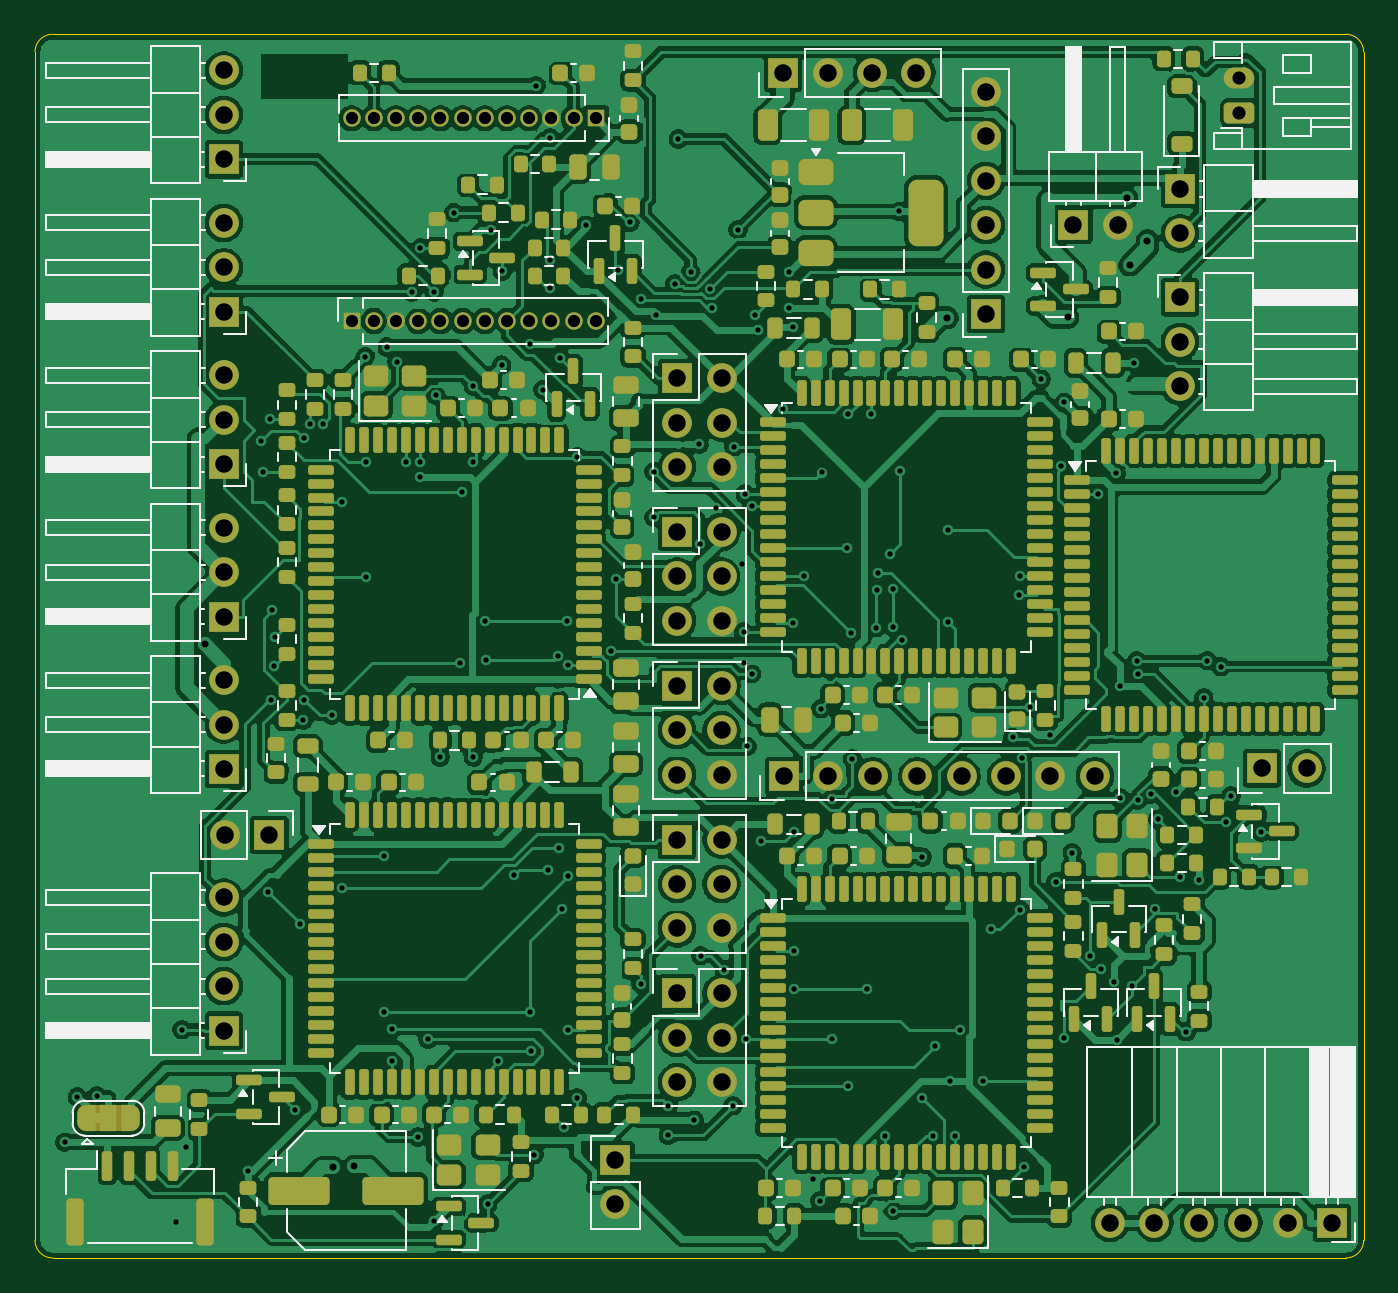
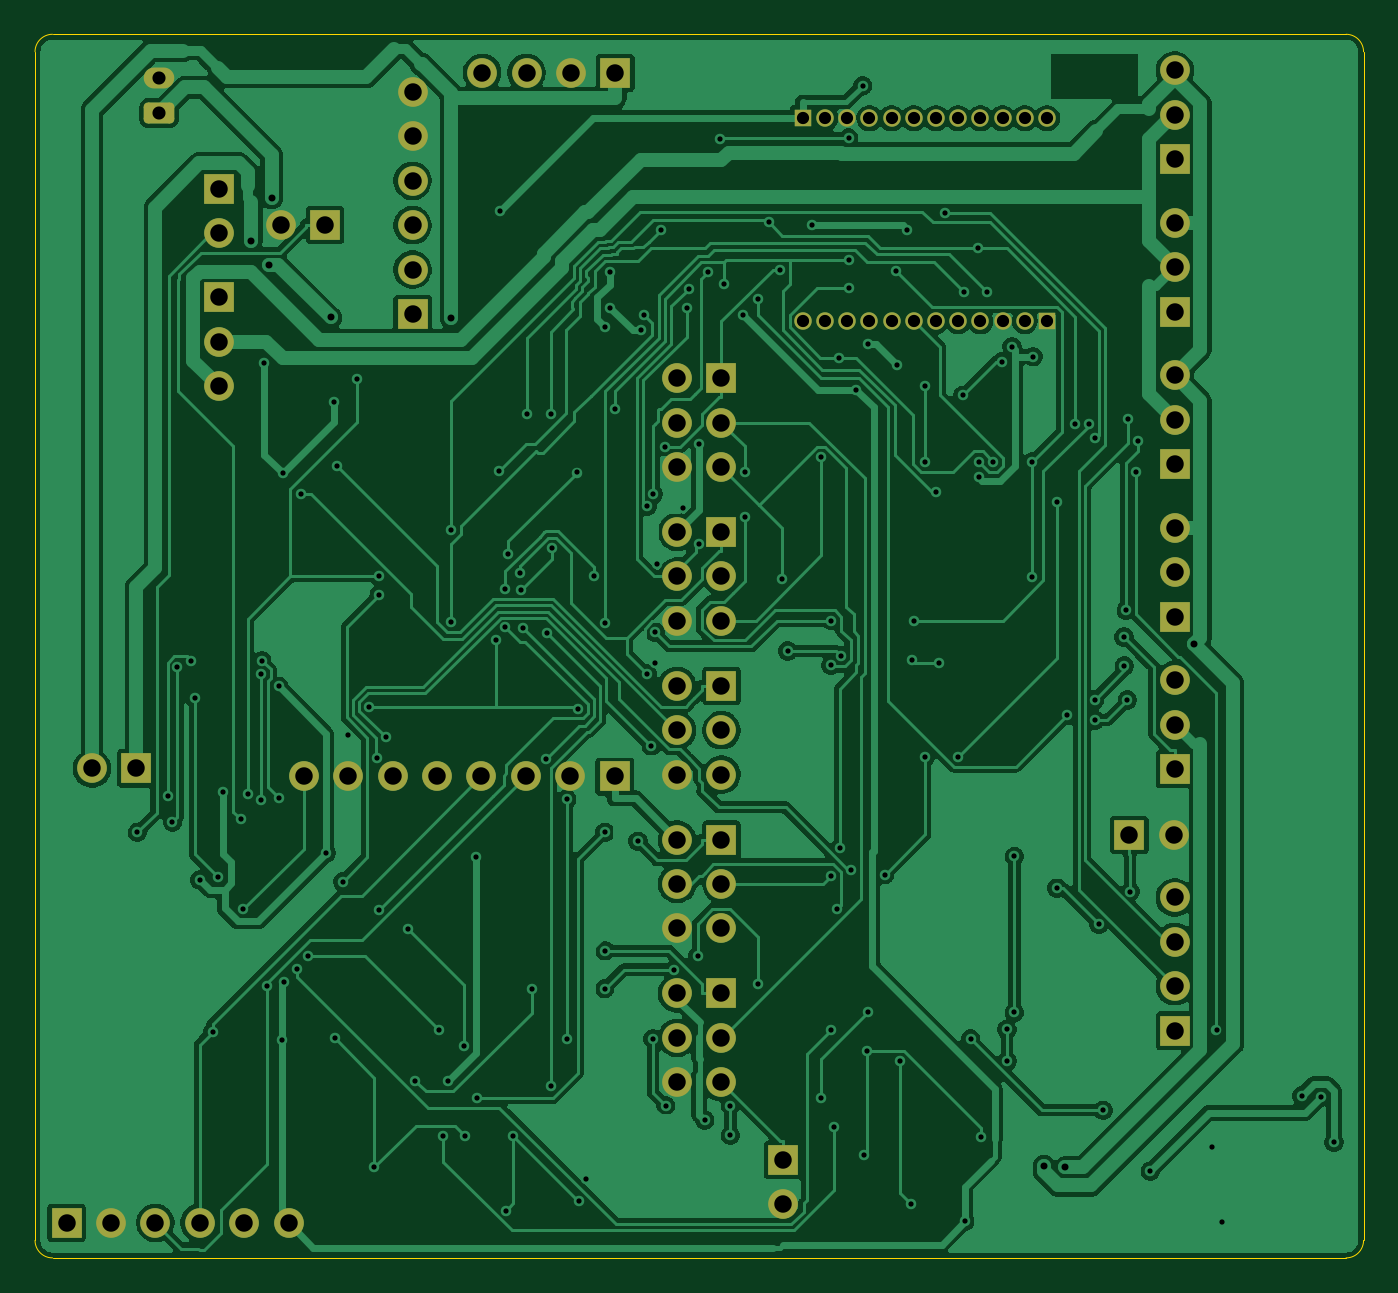
Circuit board: 10 layer files. Board 76.0 x 70.0 mm.
- bottom_copper: vtol_carrier-B_Cu.gbl (201947 bytes)
- bottom_mask: vtol_carrier-B_Mask.gbs (4928 bytes)
- paste: vtol_carrier-B_Paste.gbp (472 bytes)
- bottom_silk: vtol_carrier-B_Silkscreen.gbo (4940 bytes)
- outline: vtol_carrier-Edge_Cuts.gm1 (1035 bytes)
- top_copper: vtol_carrier-F_Cu.gtl (581056 bytes)
- top_mask: vtol_carrier-F_Mask.gts (28509 bytes)
- paste: vtol_carrier-F_Paste.gtp (23275 bytes)
- top_silk: vtol_carrier-F_Silkscreen.gto (73639 bytes)
- drill: vtol_carrier.drl (5955 bytes)

=== bottom_copper: vtol_carrier-B_Cu.gbl (201947 bytes, source omitted) ===
=== bottom_mask: vtol_carrier-B_Mask.gbs ===
%TF.GenerationSoftware,KiCad,Pcbnew,10.0.6*%
%TF.CreationDate,2026-11-05T00:01:26+09:00*%
%TF.ProjectId,vtol_carrier,76746f6c-5f63-4617-9272-6965722e6b69,rev?*%
%TF.SameCoordinates,Original*%
%TF.FileFunction,Soldermask,Bot*%
%TF.FilePolarity,Negative*%
%FSLAX46Y46*%
G04 Gerber Fmt 4.6, Leading zero omitted, Abs format (unit mm)*
G04 Created by KiCad (PCBNEW 10.0.6) date 2026-11-05 00:01:26*
%MOMM*%
%LPD*%
G01*
G04 APERTURE LIST*
G04 Aperture macros list*
%AMRoundRect*
0 Rectangle with rounded corners*
0 $1 Rounding radius*
0 $2 $3 $4 $5 $6 $7 $8 $9 X,Y pos of 4 corners*
0 Add a 4 corners polygon primitive as box body*
4,1,4,$2,$3,$4,$5,$6,$7,$8,$9,$2,$3,0*
0 Add four circle primitives for the rounded corners*
1,1,$1+$1,$2,$3*
1,1,$1+$1,$4,$5*
1,1,$1+$1,$6,$7*
1,1,$1+$1,$8,$9*
0 Add four rect primitives between the rounded corners*
20,1,$1+$1,$2,$3,$4,$5,0*
20,1,$1+$1,$4,$5,$6,$7,0*
20,1,$1+$1,$6,$7,$8,$9,0*
20,1,$1+$1,$8,$9,$2,$3,0*%
G04 Aperture macros list end*
%ADD10R,1.700000X1.700000*%
%ADD11C,1.700000*%
%ADD12RoundRect,0.250000X0.625000X-0.350000X0.625000X0.350000X-0.625000X0.350000X-0.625000X-0.350000X0*%
%ADD13O,1.750000X1.200000*%
%ADD14R,1.000000X1.000000*%
%ADD15C,1.000000*%
G04 APERTURE END LIST*
D10*
%TO.C,J15*%
X132200000Y-107000000D03*
D11*
X134740000Y-107000000D03*
%TD*%
D12*
%TO.C,J14*%
X130900000Y-69500000D03*
D13*
X130900000Y-67500000D03*
%TD*%
D10*
%TO.C,J13*%
X72800000Y-107030000D03*
D11*
X72800000Y-104490000D03*
X72800000Y-101950000D03*
%TD*%
D10*
%TO.C,J25*%
X75400000Y-110800000D03*
D11*
X72860000Y-110800000D03*
%TD*%
D10*
%TO.C,J8*%
X72800000Y-72150000D03*
D11*
X72800000Y-69610000D03*
X72800000Y-67070000D03*
%TD*%
D10*
%TO.C,J16*%
X121400000Y-75900000D03*
D11*
X123940000Y-75900000D03*
%TD*%
D10*
%TO.C,J17*%
X127500000Y-73850000D03*
D11*
X127500000Y-76390000D03*
%TD*%
D10*
%TO.C,J18*%
X72800000Y-122000000D03*
D11*
X72800000Y-119460000D03*
X72800000Y-116920000D03*
X72800000Y-114380000D03*
%TD*%
D10*
%TO.C,J2*%
X136200000Y-133000000D03*
D11*
X133660000Y-133000000D03*
X131120000Y-133000000D03*
X128580000Y-133000000D03*
X126040000Y-133000000D03*
X123500000Y-133000000D03*
%TD*%
D14*
%TO.C,J3*%
X94080000Y-69800000D03*
D15*
X92810000Y-69800000D03*
X91540000Y-69800000D03*
X90270000Y-69800000D03*
X89000000Y-69800000D03*
X87730000Y-69800000D03*
X86460000Y-69800000D03*
X85190000Y-69800000D03*
X83920000Y-69800000D03*
X82650000Y-69800000D03*
X81380000Y-69800000D03*
X80110000Y-69800000D03*
%TD*%
D10*
%TO.C,J1*%
X104850000Y-107450000D03*
D11*
X107390000Y-107450000D03*
X109930000Y-107450000D03*
X112470000Y-107450000D03*
X115010000Y-107450000D03*
X117550000Y-107450000D03*
X120090000Y-107450000D03*
X122630000Y-107450000D03*
%TD*%
D14*
%TO.C,J4*%
X80110000Y-81400000D03*
D15*
X81380000Y-81400000D03*
X82650000Y-81400000D03*
X83920000Y-81400000D03*
X85190000Y-81400000D03*
X86460000Y-81400000D03*
X87730000Y-81400000D03*
X89000000Y-81400000D03*
X90270000Y-81400000D03*
X91540000Y-81400000D03*
X92810000Y-81400000D03*
X94080000Y-81400000D03*
%TD*%
D10*
%TO.C,J10*%
X72800000Y-89590000D03*
D11*
X72800000Y-87050000D03*
X72800000Y-84510000D03*
%TD*%
D10*
%TO.C,J9*%
X72800000Y-80870000D03*
D11*
X72800000Y-78330000D03*
X72800000Y-75790000D03*
%TD*%
D10*
%TO.C,J24*%
X95200000Y-129400000D03*
D11*
X95200000Y-131940000D03*
%TD*%
D10*
%TO.C,J23*%
X98730000Y-102270000D03*
D11*
X101270000Y-102270000D03*
X98730000Y-104810000D03*
X101270000Y-104810000D03*
X98730000Y-107350000D03*
X101270000Y-107350000D03*
%TD*%
D10*
%TO.C,J11*%
X72800000Y-98310000D03*
D11*
X72800000Y-95770000D03*
X72800000Y-93230000D03*
%TD*%
D10*
%TO.C,J20*%
X98730000Y-84670000D03*
D11*
X101270000Y-84670000D03*
X98730000Y-87210000D03*
X101270000Y-87210000D03*
X98730000Y-89750000D03*
X101270000Y-89750000D03*
%TD*%
D10*
%TO.C,J22*%
X98730000Y-111070000D03*
D11*
X101270000Y-111070000D03*
X98730000Y-113610000D03*
X101270000Y-113610000D03*
X98730000Y-116150000D03*
X101270000Y-116150000D03*
%TD*%
D10*
%TO.C,J19*%
X98730000Y-119870000D03*
D11*
X101270000Y-119870000D03*
X98730000Y-122410000D03*
X101270000Y-122410000D03*
X98730000Y-124950000D03*
X101270000Y-124950000D03*
%TD*%
D10*
%TO.C,J5*%
X116400000Y-81000000D03*
D11*
X116400000Y-78460000D03*
X116400000Y-75920000D03*
X116400000Y-73380000D03*
X116400000Y-70840000D03*
X116400000Y-68300000D03*
%TD*%
D10*
%TO.C,J6*%
X104800000Y-67200000D03*
D11*
X107340000Y-67200000D03*
X109880000Y-67200000D03*
X112420000Y-67200000D03*
%TD*%
D10*
%TO.C,J21*%
X98730000Y-93470000D03*
D11*
X101270000Y-93470000D03*
X98730000Y-96010000D03*
X101270000Y-96010000D03*
X98730000Y-98550000D03*
X101270000Y-98550000D03*
%TD*%
D10*
%TO.C,J12*%
X127500000Y-80050000D03*
D11*
X127500000Y-82590000D03*
X127500000Y-85130000D03*
%TD*%
M02*

=== paste: vtol_carrier-B_Paste.gbp ===
%TF.GenerationSoftware,KiCad,Pcbnew,10.0.6*%
%TF.CreationDate,2026-11-05T00:01:26+09:00*%
%TF.ProjectId,vtol_carrier,76746f6c-5f63-4617-9272-6965722e6b69,rev?*%
%TF.SameCoordinates,Original*%
%TF.FileFunction,Paste,Bot*%
%TF.FilePolarity,Positive*%
%FSLAX46Y46*%
G04 Gerber Fmt 4.6, Leading zero omitted, Abs format (unit mm)*
G04 Created by KiCad (PCBNEW 10.0.6) date 2026-11-05 00:01:26*
%MOMM*%
%LPD*%
G01*
G04 APERTURE LIST*
G04 APERTURE END LIST*
M02*

=== bottom_silk: vtol_carrier-B_Silkscreen.gbo ===
%TF.GenerationSoftware,KiCad,Pcbnew,10.0.6*%
%TF.CreationDate,2026-11-05T00:01:26+09:00*%
%TF.ProjectId,vtol_carrier,76746f6c-5f63-4617-9272-6965722e6b69,rev?*%
%TF.SameCoordinates,Original*%
%TF.FileFunction,Legend,Bot*%
%TF.FilePolarity,Positive*%
%FSLAX46Y46*%
G04 Gerber Fmt 4.6, Leading zero omitted, Abs format (unit mm)*
G04 Created by KiCad (PCBNEW 10.0.6) date 2026-11-05 00:01:26*
%MOMM*%
%LPD*%
G01*
G04 APERTURE LIST*
G04 Aperture macros list*
%AMRoundRect*
0 Rectangle with rounded corners*
0 $1 Rounding radius*
0 $2 $3 $4 $5 $6 $7 $8 $9 X,Y pos of 4 corners*
0 Add a 4 corners polygon primitive as box body*
4,1,4,$2,$3,$4,$5,$6,$7,$8,$9,$2,$3,0*
0 Add four circle primitives for the rounded corners*
1,1,$1+$1,$2,$3*
1,1,$1+$1,$4,$5*
1,1,$1+$1,$6,$7*
1,1,$1+$1,$8,$9*
0 Add four rect primitives between the rounded corners*
20,1,$1+$1,$2,$3,$4,$5,0*
20,1,$1+$1,$4,$5,$6,$7,0*
20,1,$1+$1,$6,$7,$8,$9,0*
20,1,$1+$1,$8,$9,$2,$3,0*%
G04 Aperture macros list end*
%ADD10R,1.700000X1.700000*%
%ADD11C,1.700000*%
%ADD12RoundRect,0.250000X0.625000X-0.350000X0.625000X0.350000X-0.625000X0.350000X-0.625000X-0.350000X0*%
%ADD13O,1.750000X1.200000*%
%ADD14R,1.000000X1.000000*%
%ADD15C,1.000000*%
G04 APERTURE END LIST*
%LPC*%
D10*
%TO.C,J15*%
X132200000Y-107000000D03*
D11*
X134740000Y-107000000D03*
%TD*%
D12*
%TO.C,J14*%
X130900000Y-69500000D03*
D13*
X130900000Y-67500000D03*
%TD*%
D10*
%TO.C,J13*%
X72800000Y-107030000D03*
D11*
X72800000Y-104490000D03*
X72800000Y-101950000D03*
%TD*%
D10*
%TO.C,J25*%
X75400000Y-110800000D03*
D11*
X72860000Y-110800000D03*
%TD*%
D10*
%TO.C,J8*%
X72800000Y-72150000D03*
D11*
X72800000Y-69610000D03*
X72800000Y-67070000D03*
%TD*%
D10*
%TO.C,J16*%
X121400000Y-75900000D03*
D11*
X123940000Y-75900000D03*
%TD*%
D10*
%TO.C,J17*%
X127500000Y-73850000D03*
D11*
X127500000Y-76390000D03*
%TD*%
D10*
%TO.C,J18*%
X72800000Y-122000000D03*
D11*
X72800000Y-119460000D03*
X72800000Y-116920000D03*
X72800000Y-114380000D03*
%TD*%
D10*
%TO.C,J2*%
X136200000Y-133000000D03*
D11*
X133660000Y-133000000D03*
X131120000Y-133000000D03*
X128580000Y-133000000D03*
X126040000Y-133000000D03*
X123500000Y-133000000D03*
%TD*%
D14*
%TO.C,J3*%
X94080000Y-69800000D03*
D15*
X92810000Y-69800000D03*
X91540000Y-69800000D03*
X90270000Y-69800000D03*
X89000000Y-69800000D03*
X87730000Y-69800000D03*
X86460000Y-69800000D03*
X85190000Y-69800000D03*
X83920000Y-69800000D03*
X82650000Y-69800000D03*
X81380000Y-69800000D03*
X80110000Y-69800000D03*
%TD*%
D10*
%TO.C,J1*%
X104850000Y-107450000D03*
D11*
X107390000Y-107450000D03*
X109930000Y-107450000D03*
X112470000Y-107450000D03*
X115010000Y-107450000D03*
X117550000Y-107450000D03*
X120090000Y-107450000D03*
X122630000Y-107450000D03*
%TD*%
D14*
%TO.C,J4*%
X80110000Y-81400000D03*
D15*
X81380000Y-81400000D03*
X82650000Y-81400000D03*
X83920000Y-81400000D03*
X85190000Y-81400000D03*
X86460000Y-81400000D03*
X87730000Y-81400000D03*
X89000000Y-81400000D03*
X90270000Y-81400000D03*
X91540000Y-81400000D03*
X92810000Y-81400000D03*
X94080000Y-81400000D03*
%TD*%
D10*
%TO.C,J10*%
X72800000Y-89590000D03*
D11*
X72800000Y-87050000D03*
X72800000Y-84510000D03*
%TD*%
D10*
%TO.C,J9*%
X72800000Y-80870000D03*
D11*
X72800000Y-78330000D03*
X72800000Y-75790000D03*
%TD*%
D10*
%TO.C,J24*%
X95200000Y-129400000D03*
D11*
X95200000Y-131940000D03*
%TD*%
D10*
%TO.C,J23*%
X98730000Y-102270000D03*
D11*
X101270000Y-102270000D03*
X98730000Y-104810000D03*
X101270000Y-104810000D03*
X98730000Y-107350000D03*
X101270000Y-107350000D03*
%TD*%
D10*
%TO.C,J11*%
X72800000Y-98310000D03*
D11*
X72800000Y-95770000D03*
X72800000Y-93230000D03*
%TD*%
D10*
%TO.C,J20*%
X98730000Y-84670000D03*
D11*
X101270000Y-84670000D03*
X98730000Y-87210000D03*
X101270000Y-87210000D03*
X98730000Y-89750000D03*
X101270000Y-89750000D03*
%TD*%
D10*
%TO.C,J22*%
X98730000Y-111070000D03*
D11*
X101270000Y-111070000D03*
X98730000Y-113610000D03*
X101270000Y-113610000D03*
X98730000Y-116150000D03*
X101270000Y-116150000D03*
%TD*%
D10*
%TO.C,J19*%
X98730000Y-119870000D03*
D11*
X101270000Y-119870000D03*
X98730000Y-122410000D03*
X101270000Y-122410000D03*
X98730000Y-124950000D03*
X101270000Y-124950000D03*
%TD*%
D10*
%TO.C,J5*%
X116400000Y-81000000D03*
D11*
X116400000Y-78460000D03*
X116400000Y-75920000D03*
X116400000Y-73380000D03*
X116400000Y-70840000D03*
X116400000Y-68300000D03*
%TD*%
D10*
%TO.C,J6*%
X104800000Y-67200000D03*
D11*
X107340000Y-67200000D03*
X109880000Y-67200000D03*
X112420000Y-67200000D03*
%TD*%
D10*
%TO.C,J21*%
X98730000Y-93470000D03*
D11*
X101270000Y-93470000D03*
X98730000Y-96010000D03*
X101270000Y-96010000D03*
X98730000Y-98550000D03*
X101270000Y-98550000D03*
%TD*%
D10*
%TO.C,J12*%
X127500000Y-80050000D03*
D11*
X127500000Y-82590000D03*
X127500000Y-85130000D03*
%TD*%
%LPD*%
M02*

=== outline: vtol_carrier-Edge_Cuts.gm1 ===
%TF.GenerationSoftware,KiCad,Pcbnew,10.0.6*%
%TF.CreationDate,2026-11-05T00:01:26+09:00*%
%TF.ProjectId,vtol_carrier,76746f6c-5f63-4617-9272-6965722e6b69,rev?*%
%TF.SameCoordinates,Original*%
%TF.FileFunction,Profile,NP*%
%FSLAX46Y46*%
G04 Gerber Fmt 4.6, Leading zero omitted, Abs format (unit mm)*
G04 Created by KiCad (PCBNEW 10.0.6) date 2026-11-05 00:01:26*
%MOMM*%
%LPD*%
G01*
G04 APERTURE LIST*
%TA.AperFunction,Profile*%
%ADD10C,0.050000*%
%TD*%
G04 APERTURE END LIST*
D10*
X62000000Y-66000000D02*
G75*
G02*
X63000000Y-65000000I1000000J0D01*
G01*
X62000000Y-134000000D02*
X62000000Y-66000000D01*
X63000000Y-65000000D02*
X137000000Y-65000000D01*
X63000000Y-135000000D02*
G75*
G02*
X62000000Y-134000000I0J1000000D01*
G01*
X137000000Y-65000000D02*
G75*
G02*
X138000000Y-66000000I0J-1000000D01*
G01*
X137000000Y-135000000D02*
X63000000Y-135000000D01*
X138000000Y-66000000D02*
X138000000Y-134000000D01*
X138000000Y-134000000D02*
G75*
G02*
X137000000Y-135000000I-1000000J0D01*
G01*
M02*

=== top_copper: vtol_carrier-F_Cu.gtl (581056 bytes, source omitted) ===
=== top_mask: vtol_carrier-F_Mask.gts (28509 bytes, source omitted) ===
=== paste: vtol_carrier-F_Paste.gtp (23275 bytes, source omitted) ===
=== top_silk: vtol_carrier-F_Silkscreen.gto (73639 bytes, source omitted) ===
=== drill: vtol_carrier.drl (5955 bytes, source omitted) ===
